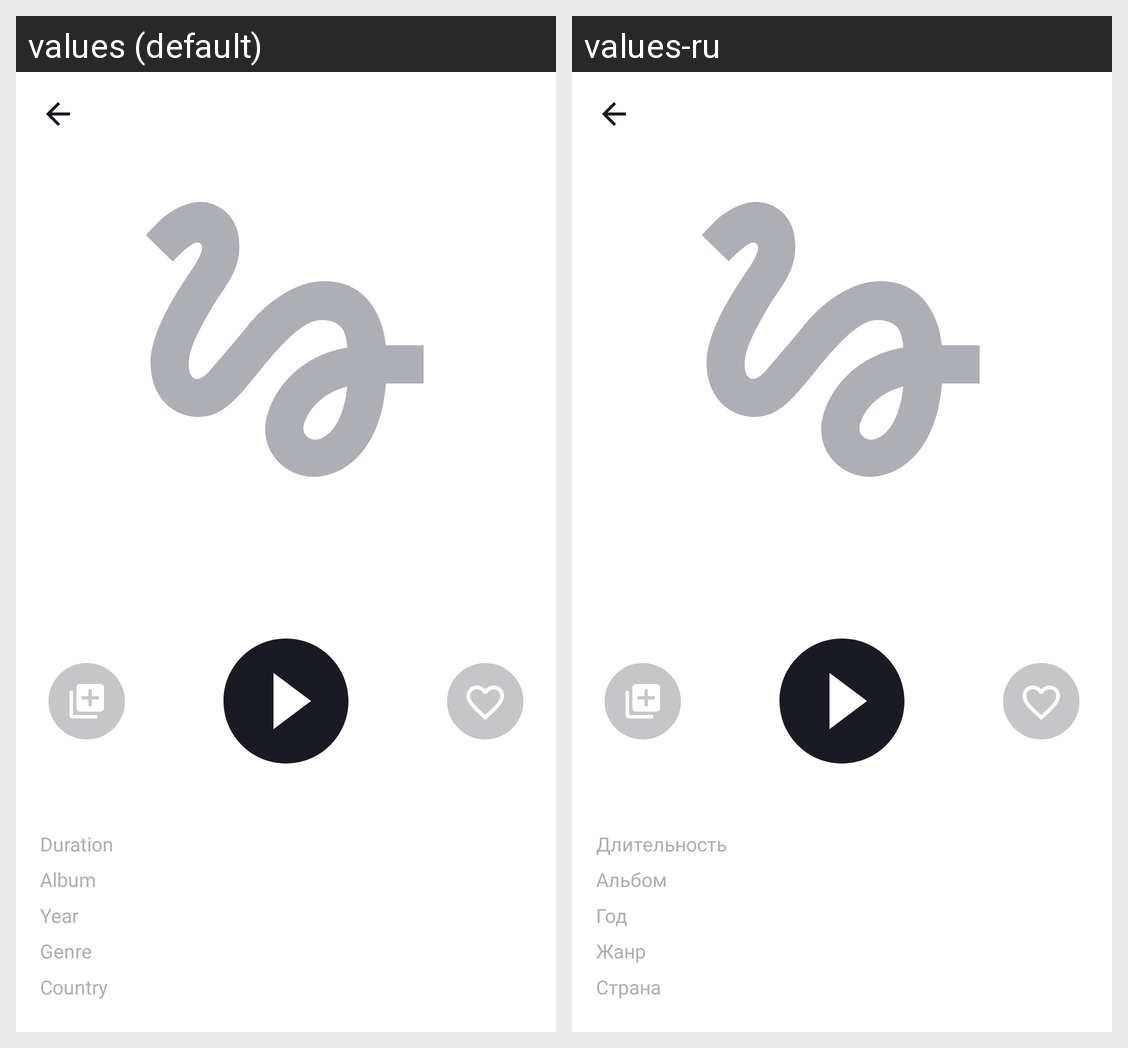

The same Android screen rendered under two of its app's locales, left to right. List the strings drawn on it with the default value and each locale's translation.
Android screen res/layout/audio_player_activity.xml rendered under 2 locales, left to right: values (default), values-ru. Device: Nexus 5 (rendered at 1080×1920; each locale shown at half size, 540×960, under a caption strip naming it); theme Theme.PlaylistMaker.
Strings drawn on this screen, with the default value and each locale's value (text and hints the layout hard-codes, and strings that could not be matched under every locale, appear in the picture but are not listed):

duration
  values: Duration
  values-ru: Длительность

album
  values: Album
  values-ru: Альбом

year
  values: Year
  values-ru: Год

genre
  values: Genre
  values-ru: Жанр

country
  values: Country
  values-ru: Страна
